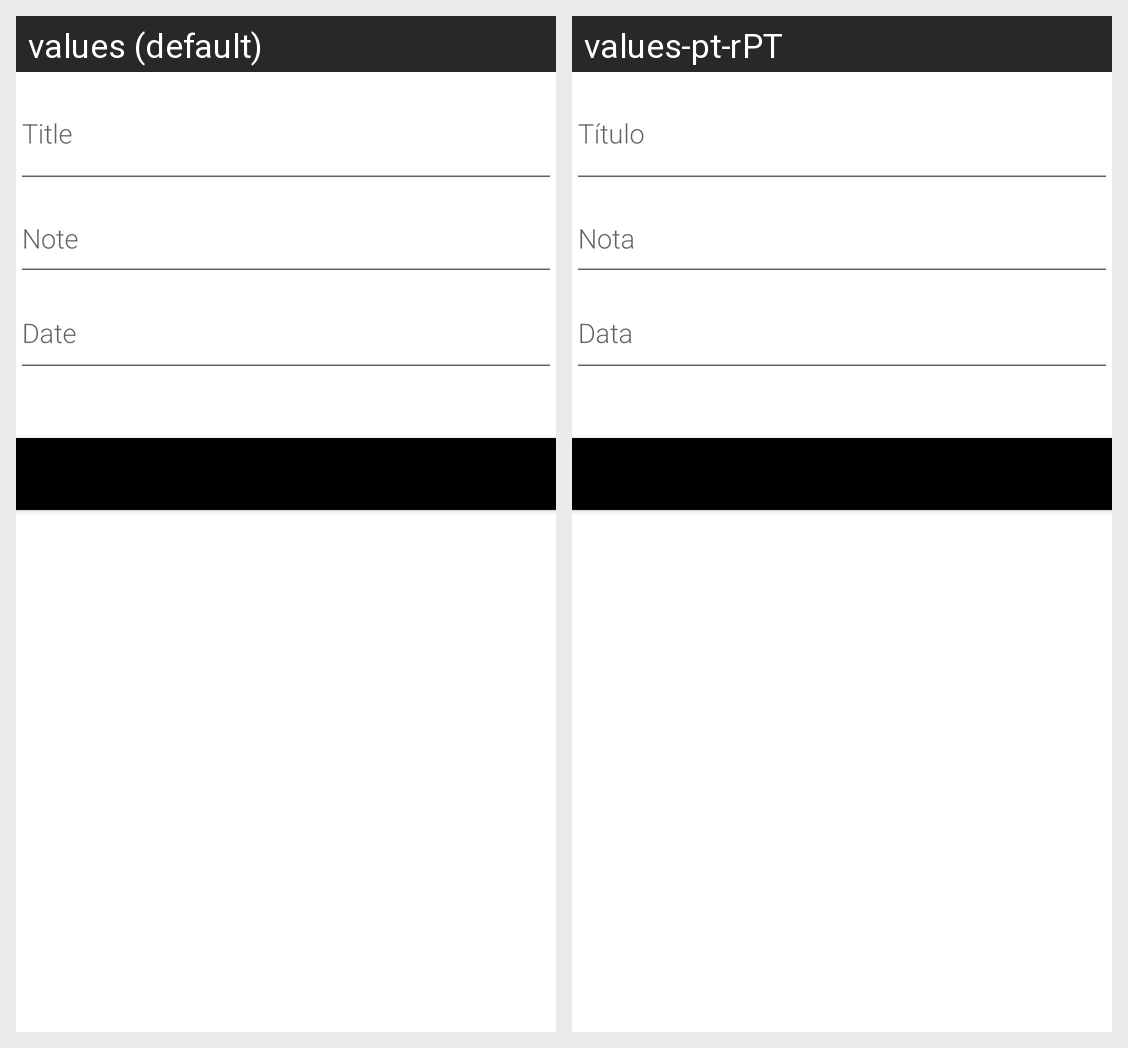

This grid shows one Android layout under two languages. Give, for every string resource on the screen, its name, the default text and each shown locale's text.
Android screen res/layout/activity_add_title.xml rendered under 2 locales, left to right: values (default), values-pt-rPT. Device: Nexus 5 (rendered at 1080×1920; each locale shown at half size, 540×960, under a caption strip naming it); theme Theme.PROJETO.
Strings drawn on this screen, with the default value and each locale's value (text and hints the layout hard-codes, and strings that could not be matched under every locale, appear in the picture but are not listed):

Title
  values: Title
  values-pt-rPT: Título

Note
  values: Note
  values-pt-rPT: Nota

Date
  values: Date
  values-pt-rPT: Data
